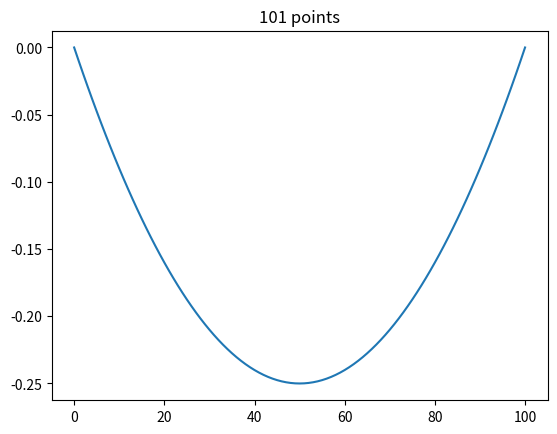
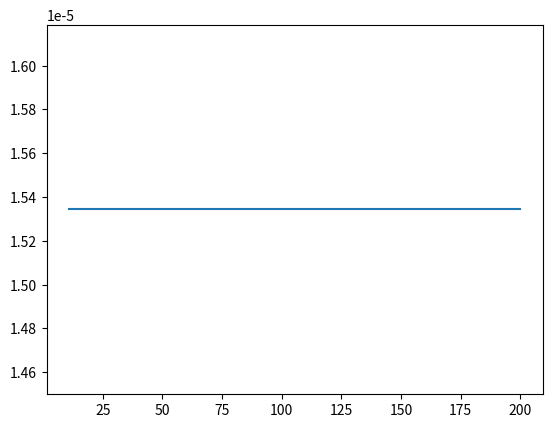

Source code (Python) for these figures, in order:
# functions to help you
import numpy as np
import scipy.sparse as spsp
from scipy.sparse.linalg import spsolve
import scipy.integrate as integrate
from matplotlib import pyplot as plt


class Mesh:
    def __init__(self, points):
        # self.p    array with the node points (sorted) type : np.array dim: (n_p)
        # self.n_p  number of node points               type : int
        # self.s    array with indices of points per    type : np.array dim: (n_s, 2)
        #           segment
        # self.n_s  number of segments                  type : int
        # self.bc.  array with the indices of boundary  type : np.array dim: (2)
        #           points

        self.p = points
        self.n_p = len(points)

        self.s = np.array([[i, i + 1] for i in range(len(points) - 1)])
        self.n_s = len(self.s)

        self.bc = np.array([0, len(points) - 1])


class V_h:
    def __init__(self, mesh):
        # self.mesh Mesh object containg geometric info type: Mesh
        # self.sim  dimension of the space              type: in

        self.mesh = mesh
        self.dim = mesh.n_p

    def eval(self, xi, x):
        """ evaluation of the piece wise local polynomial given by
           the coefficients xi, at the point x
        """

        # compute the index of the interval in which x is contained
        index_interval = 0
        if abs(x - self.mesh.p[-1]) < 1e-9:
            index_interval = self.mesh.n_s - 1
        else:
            for i in range(self.mesh.n_s):
                if self.mesh.p[self.mesh.s[i][0]] <= x < self.mesh.p[self.mesh.s[i][1]]:
                    index_interval = i
                    break

        # compute the size of the interval
        length_interval = self.mesh.p[self.mesh.s[index_interval][1]] - self.mesh.p[self.mesh.s[index_interval][0]]

        return xi[index_interval] * (self.mesh.p[index_interval + 1] - x) / length_interval + xi[index_interval + 1] * (
                x - self.mesh.p[index_interval]) / length_interval  # here return the value of the fucnciton


class Function:
    def __init__(self, xi, v_h):
        self.xi = xi
        self.v_h = v_h

    def __call__(self, x):
        # wrapper for calling eval in V_h

        # use the fucntion defined in v_h
        return v_h.eval(self.xi, x)


def mass_matrix(v_h):
    # sparse matrix easy to change sparsity pattern
    # this initializes an empty sparse matrix of
    # size v_h.dim x v_h.dim
    M = spsp.lil_matrix((v_h.dim, v_h.dim))

    # for loop
    for i in range(v_h.mesh.n_s):
        # extract the indices
        # compute the lengh of the segment
        h = v_h.mesh.p[i + 1] - v_h.mesh.p[i]
        # add the values to the matrix
        M[i, i] = M[i, i] + h / 3
        M[i, i + 1] = M[i, i + 1] + h / 6
        M[i + 1, i] = M[i + 1, i] + h / 6
        M[i + 1, i + 1] = M[i + 1, i + 1] + h / 3

    return M


def stiffness_matrix(v_h, sigma):
    # matrix easy to change sparsity pattern
    S = spsp.lil_matrix((v_h.dim, v_h.dim))

    # for loop
    for i in range(v_h.mesh.n_s):
        # extract the indices
        # compute the lengh of the segment
        h = v_h.mesh.p[i + 1] - v_h.mesh.p[i]
        # sample sigma
        x_mid = (v_h.mesh.p[i + 1] + v_h.mesh.p[i]) / 2
        sigma_mid = sigma(x_mid)
        # update the stiffness matrix
        S[i, i] = S[i, i] + sigma_mid / h
        S[i, i + 1] = S[i, i + 1] - sigma_mid / h
        S[i + 1, i] = S[i + 1, i] - sigma_mid / h
        S[i + 1, i + 1] = S[i + 1, i + 1] + sigma_mid / h

    return S


# show differences between Trapezoidal rule and Simpson rule
def load_vector(v_h, f):
    # allocate the vector
    b = np.zeros(v_h.dim)

    # for loop over the segments
    for i in range(v_h.mesh.n_s):
        # extracting the indices
        # computing the lenght of the interval
        h = v_h.mesh.p[i + 1] - v_h.mesh.p[i]
        # update b
        b[i] = b[i] + f(v_h.mesh.p[i]) * h / 2
        b[i + 1] = b[i + 1] + f(v_h.mesh.p[i + 1]) * h / 2

    return b


def source_assembler(v_h, f, u_dirichlet, sigma):
    # computing the load vector (use the function above)
    b = load_vector(v_h, f)

    # return only the interior nodes
    return b[1:-1]


def solve_poisson_dirichelet(v_h, f, sigma,
                             u_dirichlet=np.zeros((2))):
    """ function to solve the Poisson equation with
    Dirichlet boundary conditions
    input:  v_h         function space
            f           load (python function)
            sigma       conductivity
            u_dirichlet boundary conditions
    output: u           approximation (Function class)
    """

    # we compute the stiffness matrix, we only use the
    # the interior dof, and we need to convert it to
    # a csc_matrix
    A = mass_matrix(v_h)
    A = A[[i for i in range(1, v_h.dim - 1)], :][:, [i for i in range(1, v_h.dim - 1)]]
    S = stiffness_matrix(v_h, sigma)
    S = S[[i for i in range(1, v_h.dim - 1)], :][:, [i for i in range(1, v_h.dim - 1)]]
    for i in range(S.shape[0]):
        for j in range(S.shape[1]):
            S[i, j] = A[i, j] + S[i, j]
    S = S.tocsc()

    # we build the source
    b = source_assembler(v_h, f, u_dirichlet, sigma)

    # solve for the interior degrees of freedom
    u_interior = spsolve(S, b)

    # concatenate the solution to add the boundary
    # conditions
    xi_u = np.concatenate([u_dirichlet[:1],
                           u_interior,
                           u_dirichlet[1:]])

    # return the function
    return Function(xi_u, v_h)


def pi_h(v_h, f):
    """interpolation function
      input:  v_h   function space
              f     function to project
      output: pih_f function that is the interpolation
                    of f into v_h
    """
    xi = []
    for i in range(v_h.mesh.n_p):
        xi.append(f(v_h.mesh.p[i]))
    xi = np.array(xi)

    pi_h_f = Function(xi, v_h)

    return pi_h_f


def p_h(v_h, f):
    """projection function
      input:  v_h   function space
              f     function to project
      output: ph_f  function that is the projection
                    of f into v_h
    """
    # compute load vector
    b = load_vector(v_h, f)

    # compute Mass matrix and convert it to csc type
    M = mass_matrix(v_h)

    # solve the system
    xi = spsolve(M, b)

    # create the new function (this needs to be an instance)
    # of a Function class
    ph_f = Function(xi, v_h)

    return ph_f


if __name__ == "__main__":
    """ This is the main function, which will run 
    if you try to run this script, this code was provided 
    to you to help you debug your code. 
    """

    # using analytical solution
    u = lambda x: x ** 2 - x
    # building the correct source file
    f = lambda x: x ** 2 - x - 2
    # conductivity is constant
    sigma = lambda x: 1 + 0 * x

    # regular mesh
    n = 101

    x = np.linspace(0, 1, n)
    mesh = Mesh(x)
    v_h = V_h(mesh)

    u_sol = solve_poisson_dirichelet(v_h, f, sigma)
    u_plot = [u_sol(x[i]) for i in range(len(x))]
    plt.plot(u_plot)
    plt.title(str(len(x)) + " points")
    plt.show()
    plt.close()

    list_n = []
    list_err = []
    for n in range(11, 201):
        u_sol = solve_poisson_dirichelet(v_h, f, sigma)
        err = lambda x: np.square(u_sol(x) - u(x))
        l2_err = np.sqrt(integrate.quad(err, 0.0, 1.)[0])

        list_n.append(n)
        list_err.append(l2_err)

    plt.plot(list_n, list_err)
    plt.show()
    plt.close()

'''
    err = lambda x: np.square(u_sol(x) - u(x))
    # we use an fearly accurate quadrature
    l2_err = np.sqrt(integrate.quad(err, 0.0, 1.)[0])

    print("L^2 error using %d points is %.6f" % (v_h.dim, l2_err))
    # this should be quite large

    # define a finer partition
    x = np.linspace(0, 1, 101)
    # init mesh and fucntion space
    mesh = Mesh(x)
    v_h = V_h(mesh)

    u_sol = solve_poisson_dirichelet(v_h, f, sigma)
    u_plot = [u_sol(x[i]) for i in range(len(x))]
    plt.plot(u_plot)
    plt.title(str(len(x))+" points")
    plt.show()
    plt.close()

    err = lambda x: np.square(u_sol(x) - u(x))
    # we use an fearly accurate quadrature
    l2_err = np.sqrt(integrate.quad(err, 0.0, 1.)[0])

    # print the error
    print("L^2 error using %d points is %.6f" % (v_h.dim, l2_err))

'''
